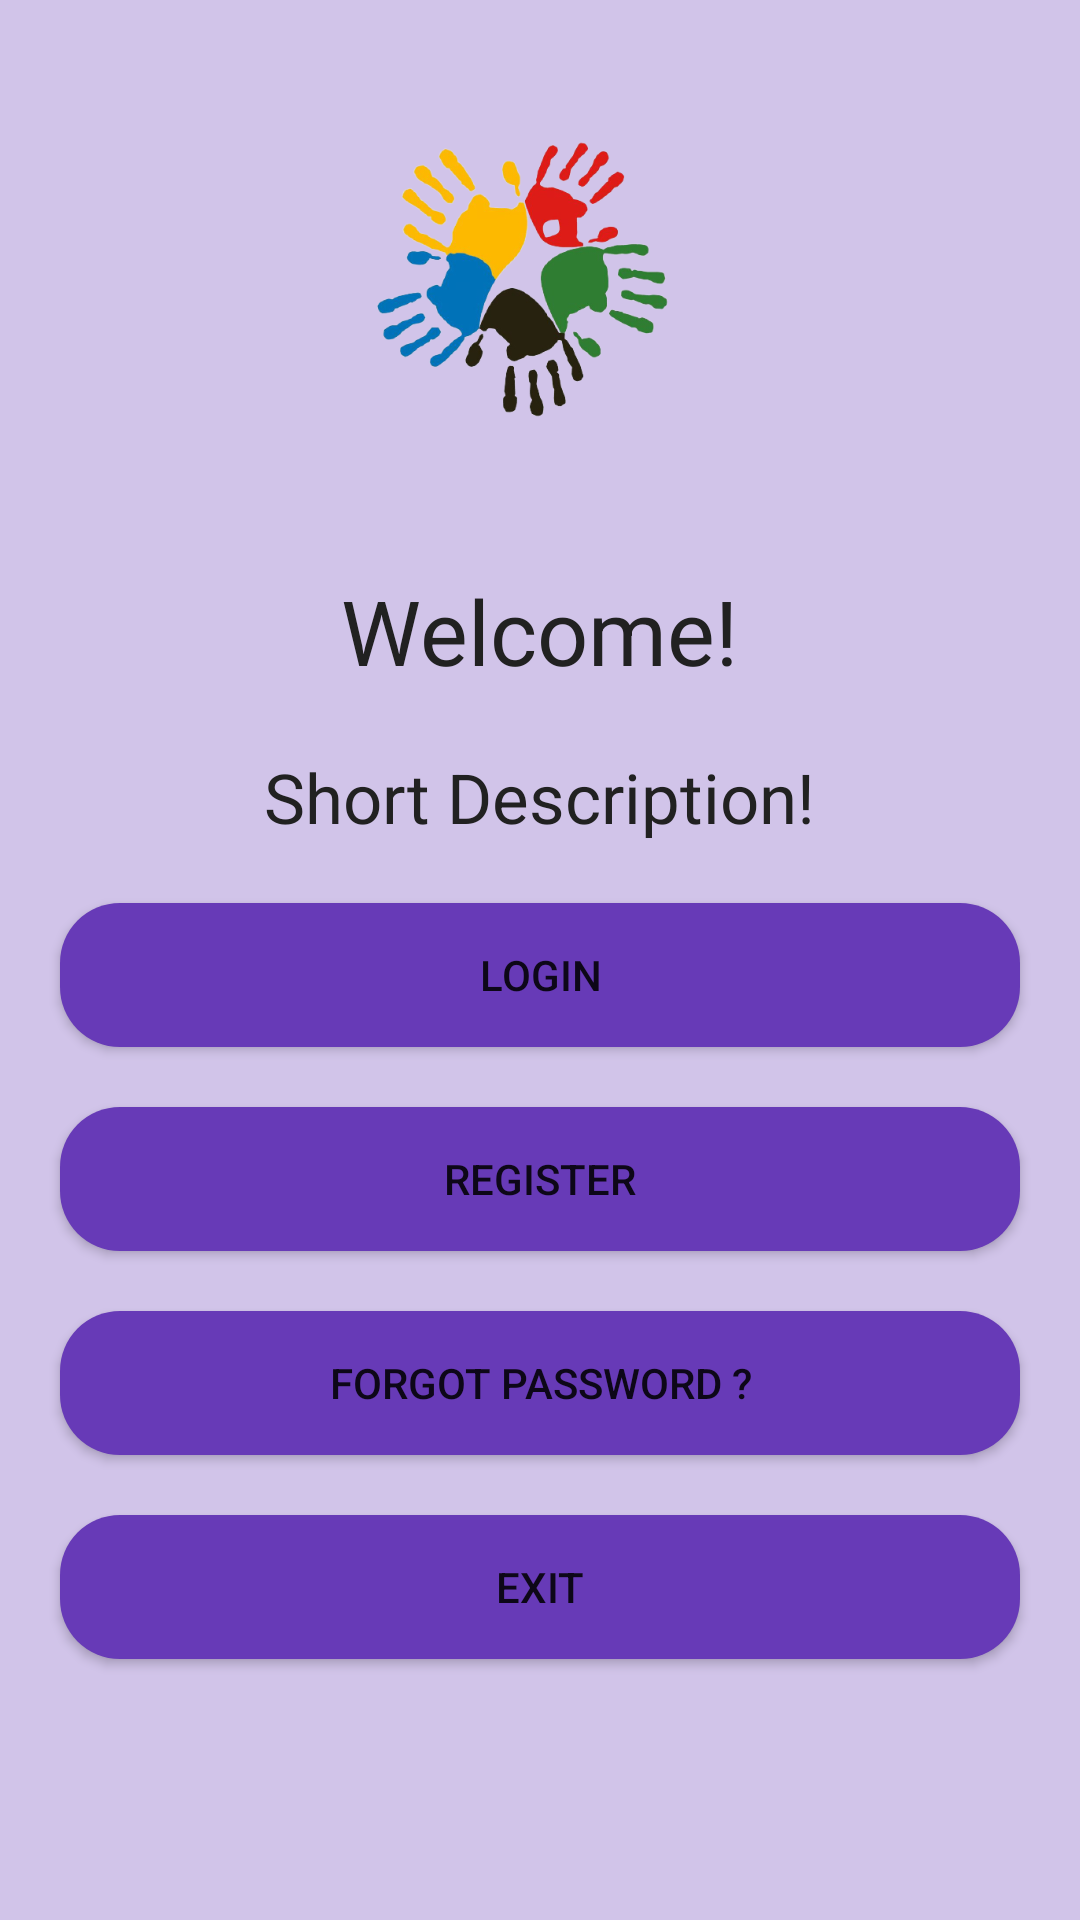

Here is an Android app screen rendered from its layout file. Give the layout XML and the strings, colors and styles it references.
<!-- AndroidManifest.xml: application theme Theme.Sassa1 -->
<!-- res/layout/activity_main.xml -->
<?xml version="1.0" encoding="utf-8"?>
<LinearLayout xmlns:android="http://schemas.android.com/apk/res/android"
    xmlns:app="http://schemas.android.com/apk/res-auto"
    xmlns:tools="http://schemas.android.com/tools"
    android:layout_width="match_parent"
    android:layout_height="match_parent"
    android:orientation="vertical"
    android:background="@color/colorPrimaryLight"
    tools:context=".MainActivity">

    <ImageView
        android:layout_width="150dp"
        android:layout_height="150dp"
        android:layout_gravity="center_horizontal"
        android:src="@drawable/logo_only"
        android:layout_marginTop="20dp"/>
    <TextView
        android:layout_gravity="center_horizontal"
        android:layout_marginTop="20dp"
        android:textColor="@color/text_color"
        android:textSize="@dimen/header_text"
        android:layout_width="wrap_content"
        android:layout_height="wrap_content"
        android:text="@string/welcome" />
    <TextView
        android:gravity="center_horizontal"
        android:layout_gravity="center_horizontal"
        android:layout_marginTop="20dp"
        android:textColor="@color/text_color"
        android:textSize="@dimen/text_size"
        android:layout_width="wrap_content"
        android:layout_height="wrap_content"
        android:text="@string/short_description" />

    <Button
        android:id="@+id/btnLogin"
        android:layout_marginTop="20dp"
        android:layout_marginStart="@dimen/end_start"
        android:layout_marginEnd="@dimen/end_start"
        android:text="@string/login"
        android:background="@drawable/buttons"
        android:layout_width="match_parent"
        android:layout_height="wrap_content"/>

    <Button
        android:id="@+id/btnRegister"
        android:layout_marginTop="20dp"
        android:layout_marginLeft="@dimen/end_start"
        android:layout_marginRight="@dimen/end_start"
        android:background="@drawable/buttons"
        android:text="@string/register"
        android:layout_width="match_parent"
        android:layout_height="wrap_content"/>
    <Button
        android:id="@+id/btnForgotPassword"
        android:layout_marginTop="20dp"
        android:layout_marginLeft="@dimen/end_start"
        android:layout_marginRight="@dimen/end_start"
        android:background="@drawable/buttons"
        android:text="@string/forgot_password"
        android:layout_width="match_parent"
        android:layout_height="wrap_content"/>

    <Button
        android:id="@+id/btnExit"
        android:layout_marginTop="20dp"
        android:layout_marginLeft="@dimen/end_start"
        android:layout_marginRight="@dimen/end_start"
        android:background="@drawable/buttons"
        android:text="@string/exit"
        android:layout_width="match_parent"
        android:layout_height="wrap_content"/>

</LinearLayout>
<!-- resources referenced by this layout -->
<resources>
  <color name="colorPrimaryLight">#D1C4E9</color>
  <color name="text_color">#212121</color>
  <dimen name="end_start">20dp</dimen>
  <dimen name="header_text">30sp</dimen>
  <dimen name="text_size">23sp</dimen>
  <!-- drawable buttons (drawable-v24) -->
  <?xml version="1.0" encoding="utf-8"?>
  <shape xmlns:android="http://schemas.android.com/apk/res/android" android:shape="rectangle">
  
      <corners android:radius="20dp"/>
  
      <solid android:color="@color/colorPrimary"/>
  </shape>
  <!-- drawable logo_only: png bitmap (drawable-v24, 107106 bytes) -->
  <string name="exit">Exit</string>
  <string name="forgot_password">Forgot password ?</string>
  <string name="login">Login</string>
  <string name="register">Register</string>
  <string name="short_description">Short Description!</string>
  <string name="welcome">Welcome!</string>
  <style name="Theme.Sassa1" parent="Theme.MaterialComponents.DayNight.DarkActionBar">
          
          <item name="colorPrimary">@color/purple_500</item>
          <item name="colorPrimaryVariant">@color/purple_700</item>
          <item name="colorOnPrimary">@color/white</item>
          
          <item name="colorSecondary">@color/teal_200</item>
          <item name="colorSecondaryVariant">@color/teal_700</item>
          <item name="colorOnSecondary">@color/black</item>
          
          <item name="android:statusBarColor" tools:targetApi="l">?attr/colorPrimaryVariant</item>
          
      </style>
  <color name="colorPrimary">#673AB7</color>
  <color name="purple_500">#FF6200EE</color>
  <color name="purple_700">#FF3700B3</color>
  <color name="white">#FFFFFFFF</color>
  <color name="teal_200">#FF03DAC5</color>
  <color name="teal_700">#FF018786</color>
  <color name="black">#FF000000</color>
</resources>
